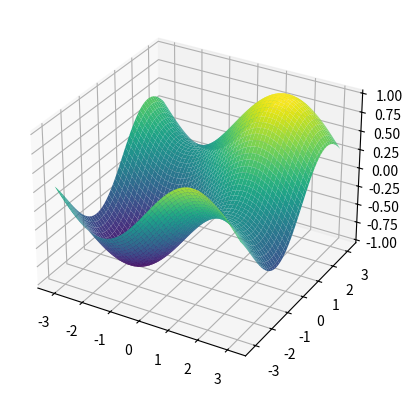

Generate this figure with matplotlib:
import numpy as np
import matplotlib.pyplot as plt
from matplotlib.animation import FuncAnimation

# Parameters
frequency_1 = 1  # frequency of 1st sine wave
frequency_2 = 1  # frequency of 2nd sine wave
num_points = 100  # number of points in each direction
time_duration = 1  # duration of the animation in seconds
frames_per_second = 24  # frames per second in the animation
timestep_delay = 0.1  # delay in seconds for the second wave

# Create a grid of points
x = np.linspace(-np.pi, np.pi, num_points)
y = np.linspace(-np.pi, np.pi, num_points)
X, Y = np.meshgrid(x, y)

# Wave functions
def wave1(X, time):
    return 1/2 * np.sin(frequency_1 * (X + time * 2 * np.pi))

def wave2(Y, time, delay):
    return 1/2 * np.sin(frequency_2 * (Y + (time - delay) * 2 * np.pi))

# Initialize figure
fig = plt.figure()
ax = fig.add_subplot(111, projection='3d')

# Initialize the surface plot
wave = wave1(X, 0) + wave2(Y, 0, timestep_delay)
surf = ax.plot_surface(X, Y, wave, cmap='viridis')

# Update function for animation
def update(frame):
    time = frame / frames_per_second
    wave = wave1(X, time) + wave2(Y, time, timestep_delay)
    ax.clear()
    surf = ax.plot_surface(X, Y, wave, cmap='viridis')
    return surf,

# Create animation
ani = FuncAnimation(fig, update, frames=time_duration * frames_per_second, blit=False, interval=1000 / frames_per_second, repeat=True)

# Display animation
plt.show()